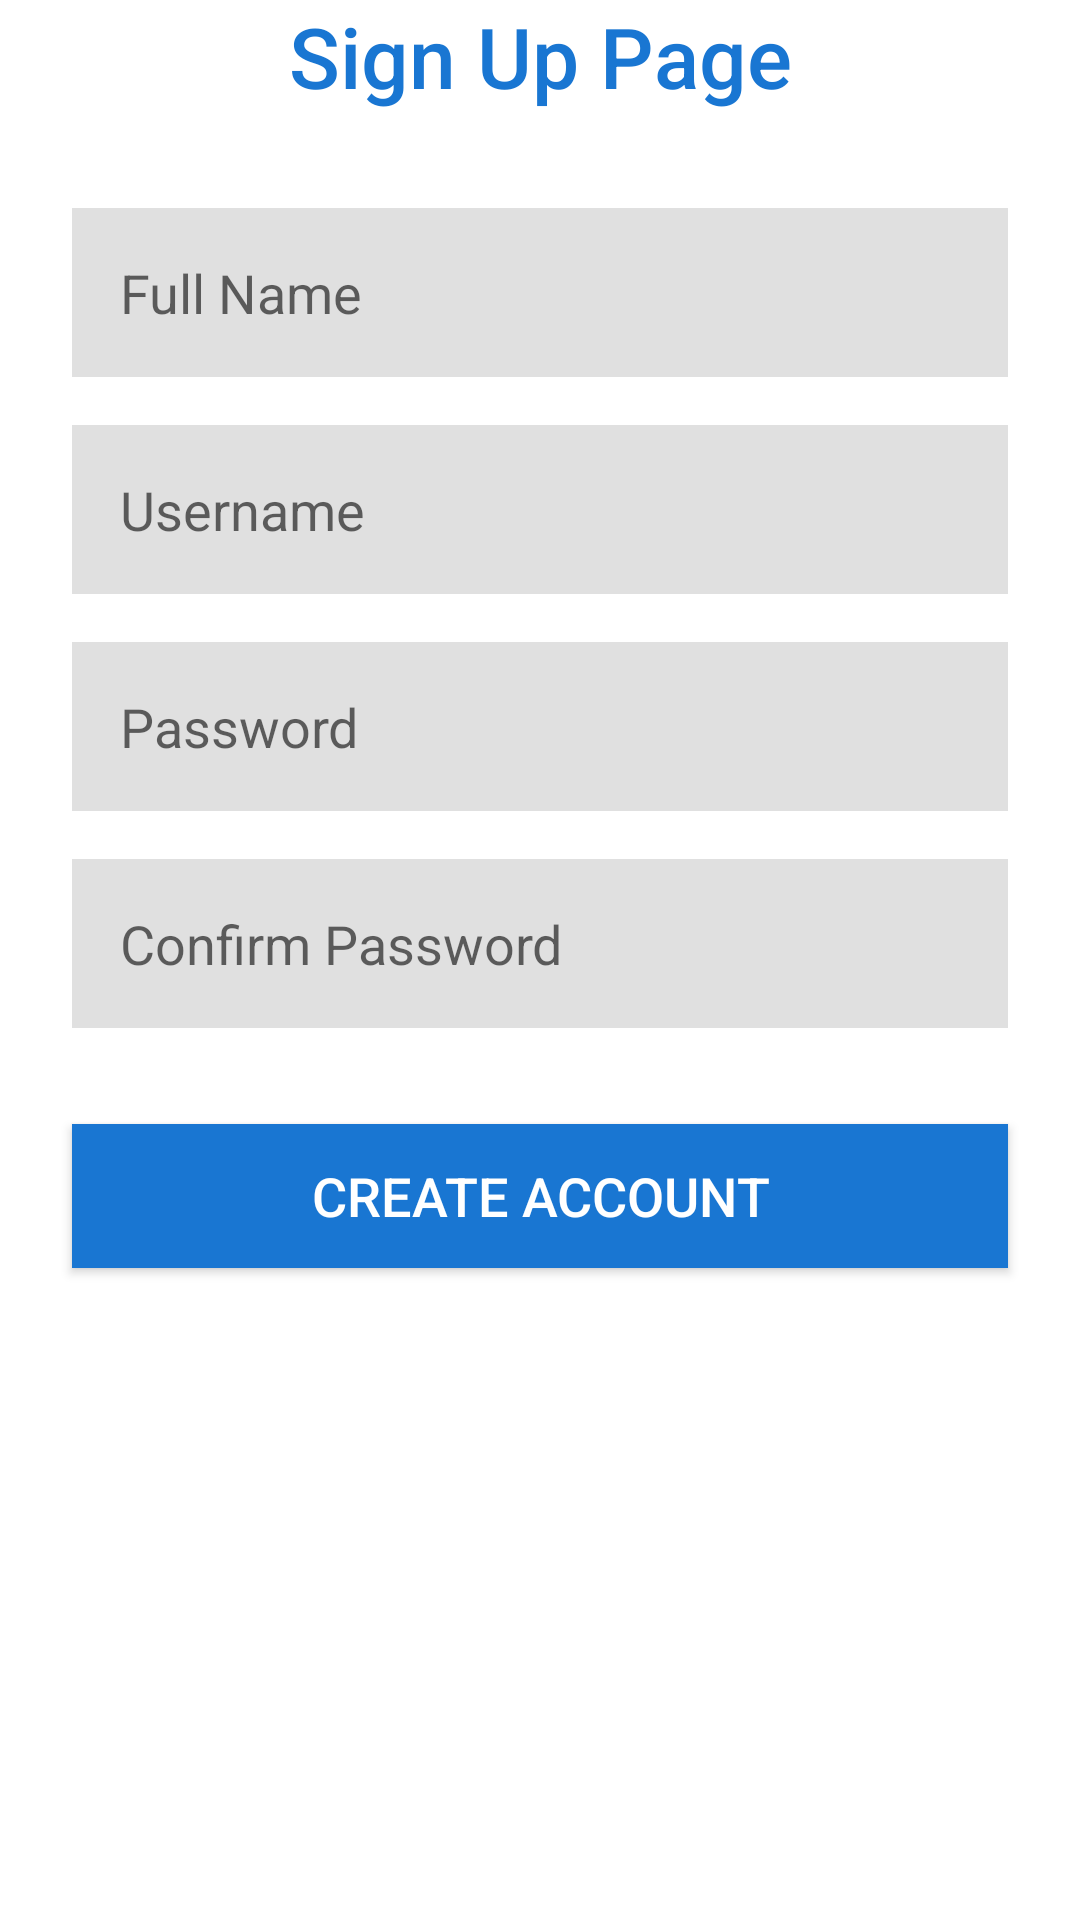

Here is an Android app screen rendered from its layout file. Give the layout XML and the strings, colors and styles it references.
<!-- AndroidManifest.xml: application theme Theme.Task5_1_iTube -->
<!-- res/layout/signup.xml -->
<androidx.constraintlayout.widget.ConstraintLayout xmlns:android="http://schemas.android.com/apk/res/android"
    xmlns:app="http://schemas.android.com/apk/res-auto"
    xmlns:tools="http://schemas.android.com/tools"
    android:layout_width="match_parent"
    android:layout_height="match_parent"
    android:background="#FFFFFF">

    
    <TextView
        android:id="@+id/textView2"
        android:layout_width="wrap_content"
        android:layout_height="wrap_content"
        android:fontFamily="sans-serif-medium"
        android:text="Sign Up Page"
        android:textColor="#1976D2"
        android:textSize="28sp"
        app:layout_constraintBottom_toTopOf="@+id/FullNameEditText"
        app:layout_constraintEnd_toEndOf="parent"
        app:layout_constraintStart_toStartOf="parent"
        app:layout_constraintTop_toTopOf="parent"
        app:layout_constraintVertical_bias="0.1" />

    
    <EditText
        android:id="@+id/FullNameEditText"
        android:layout_width="0dp"
        android:layout_height="wrap_content"
        android:layout_marginStart="24dp"
        android:layout_marginTop="32dp"
        android:layout_marginEnd="24dp"
        android:background="#E0E0E0"
        android:hint="Full Name"
        android:padding="16dp"
        android:inputType="text"
        app:layout_constraintEnd_toEndOf="parent"
        app:layout_constraintStart_toStartOf="parent"
        app:layout_constraintTop_toBottomOf="@+id/textView2" />

    
    <EditText
        android:id="@+id/UsernameEditText"
        android:layout_width="0dp"
        android:layout_height="wrap_content"
        android:layout_marginStart="24dp"
        android:layout_marginTop="16dp"
        android:layout_marginEnd="24dp"
        android:background="#E0E0E0"
        android:hint="Username"
        android:padding="16dp"
        android:inputType="text"
        app:layout_constraintEnd_toEndOf="parent"
        app:layout_constraintStart_toStartOf="parent"
        app:layout_constraintTop_toBottomOf="@+id/FullNameEditText" />

    
    <EditText
        android:id="@+id/passwordEditText"
        android:layout_width="0dp"
        android:layout_height="wrap_content"
        android:layout_marginStart="24dp"
        android:layout_marginTop="16dp"
        android:layout_marginEnd="24dp"
        android:background="#E0E0E0"
        android:hint="Password"
        android:padding="16dp"
        android:inputType="textPassword"
        app:layout_constraintEnd_toEndOf="parent"
        app:layout_constraintStart_toStartOf="parent"
        app:layout_constraintTop_toBottomOf="@+id/UsernameEditText" />

    
    <EditText
        android:id="@+id/confirmPasswordEditText"
        android:layout_width="0dp"
        android:layout_height="wrap_content"
        android:layout_marginStart="24dp"
        android:layout_marginTop="16dp"
        android:layout_marginEnd="24dp"
        android:background="#E0E0E0"
        android:hint="Confirm Password"
        android:padding="16dp"
        android:inputType="textPassword"
        app:layout_constraintEnd_toEndOf="parent"
        app:layout_constraintStart_toStartOf="parent"
        app:layout_constraintTop_toBottomOf="@+id/passwordEditText" />

    
    <Button
        android:id="@+id/createAccButton"
        android:layout_width="0dp"
        android:layout_height="wrap_content"
        android:layout_marginStart="24dp"
        android:layout_marginTop="32dp"
        android:layout_marginEnd="24dp"
        android:background="#1976D2"
        android:text="Create Account"
        android:textColor="#FFFFFF"
        android:textSize="18sp"
        app:layout_constraintEnd_toEndOf="parent"
        app:layout_constraintStart_toStartOf="parent"
        app:layout_constraintTop_toBottomOf="@+id/confirmPasswordEditText" />

</androidx.constraintlayout.widget.ConstraintLayout>
<!-- resources referenced by this layout -->
<resources>
  <style name="Theme.Task5_1_iTube" parent="Base.Theme.Task5_1_iTube" />
  <style name="Base.Theme.Task5_1_iTube" parent="Theme.MaterialComponents.DayNight.NoActionBar.Bridge">
          
          
      </style>
</resources>
